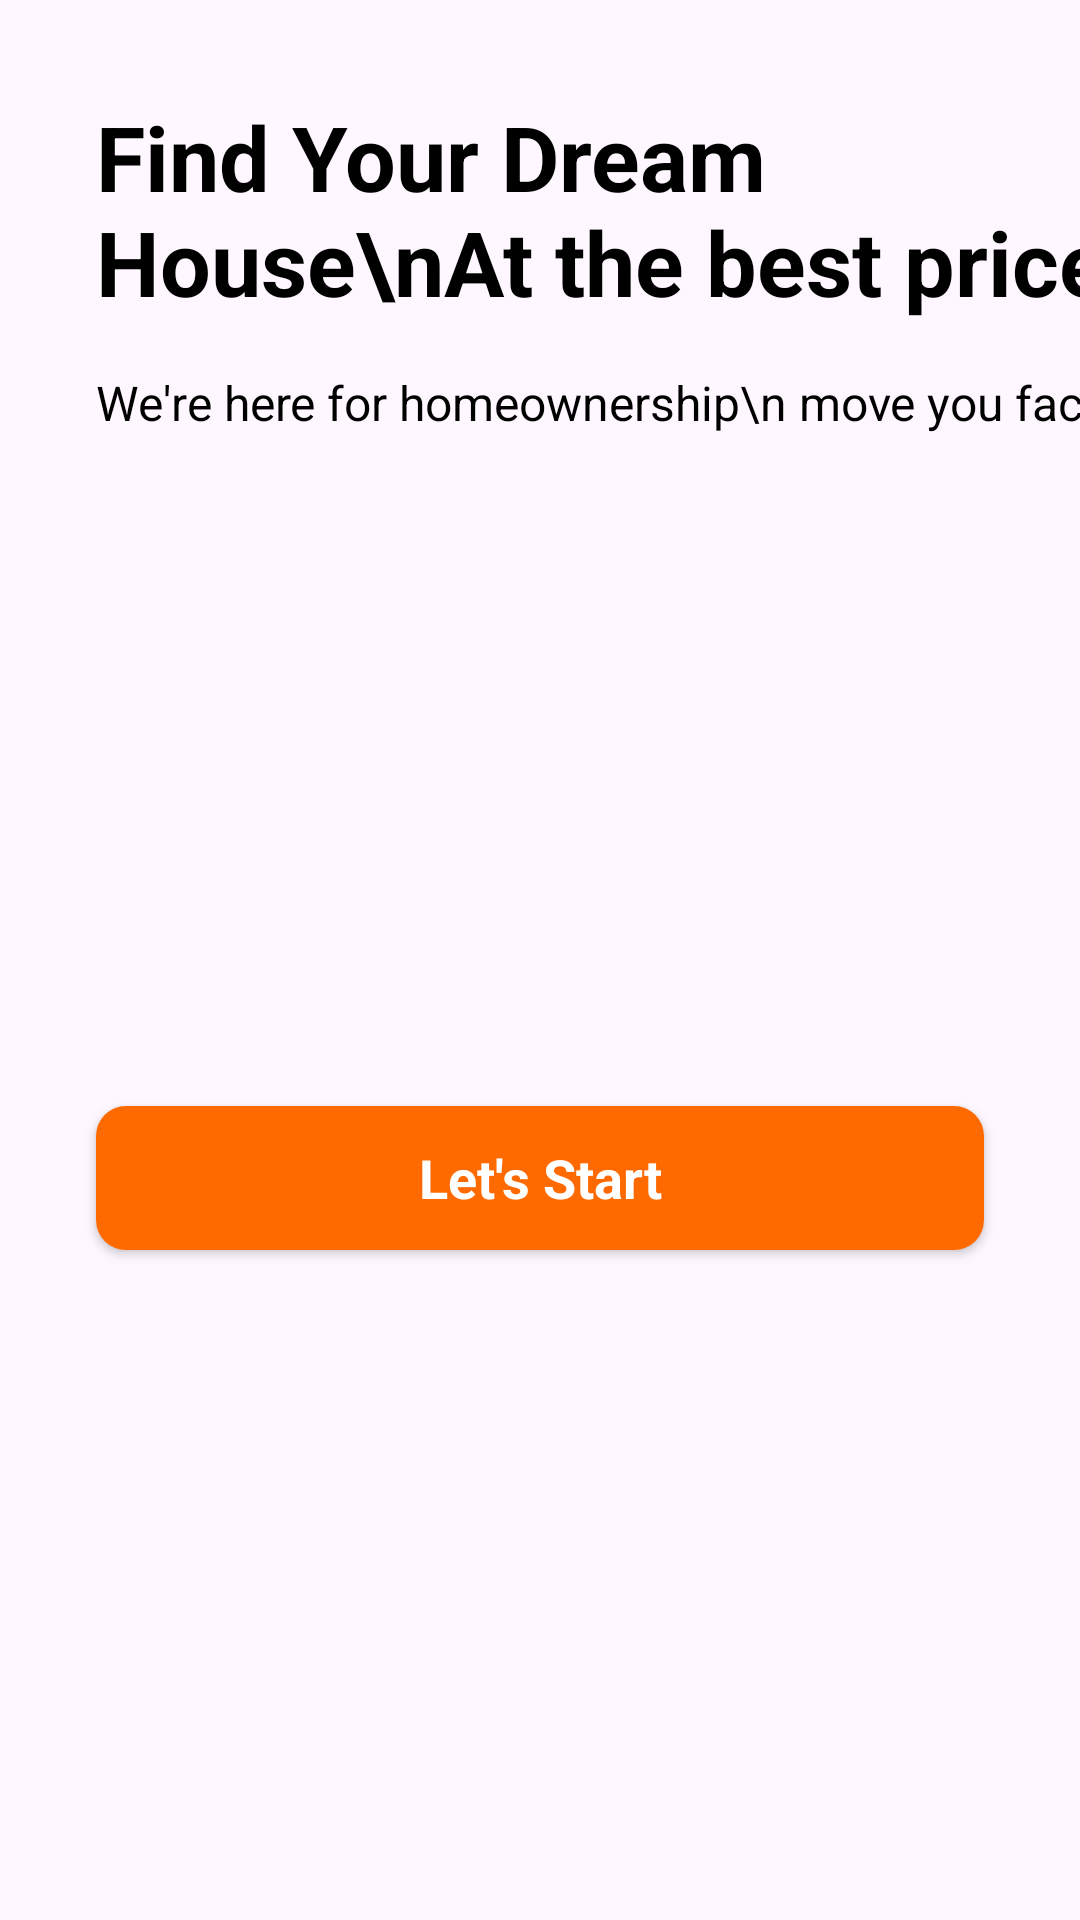

Reconstruct the res/layout file that produces this screen, plus the resources it refers to.
<!-- AndroidManifest.xml: application theme Theme.Reth -->
<!-- res/layout/activity_intro.xml -->
<?xml version="1.0" encoding="utf-8"?>
<androidx.constraintlayout.widget.ConstraintLayout xmlns:android="http://schemas.android.com/apk/res/android"
    xmlns:app="http://schemas.android.com/apk/res-auto"
    xmlns:tools="http://schemas.android.com/tools"
    android:layout_width="match_parent"
    android:layout_height="match_parent"
    tools:context=".activities.IntroActivity">


    <ImageView
        android:id="@+id/imageView"
        android:layout_width="wrap_content"
        android:layout_height="wrap_content"
        app:layout_constraintStart_toStartOf="parent"
        app:layout_constraintTop_toTopOf="parent"
        app:srcCompat="@drawable/pic_intro" />

    <TextView
        android:id="@+id/textView"
        android:layout_width="wrap_content"
        android:layout_height="wrap_content"
        android:text="Find Your Dream House\nAt the best price"
        android:textColor="#000000"
        android:layout_marginTop="32dp"
        android:layout_marginStart="32dp"
        android:textStyle="bold"
        android:textSize="30sp"
        app:layout_constraintStart_toStartOf="parent"
        app:layout_constraintTop_toBottomOf="@+id/imageView" />

    <TextView
        android:id="@+id/textView3"
        android:layout_width="wrap_content"
        android:layout_height="wrap_content"
        android:text="We're here for homeownership\n move you face"
        android:layout_marginTop="16dp"
        android:textColor="#000000"
        android:textSize="16sp"
        app:layout_constraintStart_toStartOf="@+id/textView"
        app:layout_constraintTop_toBottomOf="@+id/textView" />

    <androidx.appcompat.widget.AppCompatButton
        android:id="@+id/startBtn"
        style="@android:style/Widget.Button"
        android:layout_width="match_parent"
        android:layout_height="wrap_content"
        android:layout_marginStart="32dp"
        android:layout_marginEnd="32dp"
        android:background="@drawable/background_btn"
        android:text="Let's Start"
        android:textColor="#ffffff"
        android:textStyle="bold"
        android:textSize="18sp"
        app:layout_constraintBottom_toBottomOf="parent"
        app:layout_constraintEnd_toEndOf="parent"
        app:layout_constraintStart_toStartOf="parent"
        app:layout_constraintTop_toBottomOf="@+id/textView3" />
</androidx.constraintlayout.widget.ConstraintLayout>
<!-- resources referenced by this layout -->
<resources>
  <!-- drawable background_btn (drawable) -->
  <?xml version="1.0" encoding="utf-8"?>
  <selector xmlns:android="http://schemas.android.com/apk/res/android">
  <item>
      <shape android:shape="rectangle">
          <corners android:radius="10dp"/>
          <solid android:color="@color/orange"/>
      </shape>
  </item>
  </selector>
  <style name="Theme.Reth" parent="Base.Theme.Reth" />
  <color name="orange">#FE6900</color>
  <style name="Base.Theme.Reth" parent="Theme.Material3.DayNight.NoActionBar">
          
          
      </style>
</resources>
